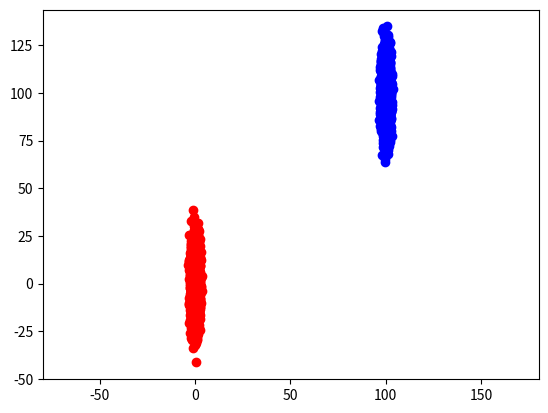

This chart was generated by the following Python code:
#!/usr/bin/env python
# encoding:utf-8

import numpy as np
import matplotlib.pyplot as plt

mean = [0, 0]
cov = [[1, 0], [0, 100]]

mean2 = [100, 100]
cov2 = [[1, 0], [0, 100]]

x, y = np.random.multivariate_normal(mean, cov, 5000).T
x2, y2 = np.random.multivariate_normal(mean2, cov2, 5000).T
plt.plot(x, y, "o", color="red")
plt.plot(x2, y2, "o", color="blue")
plt.axis("equal")
plt.show()

